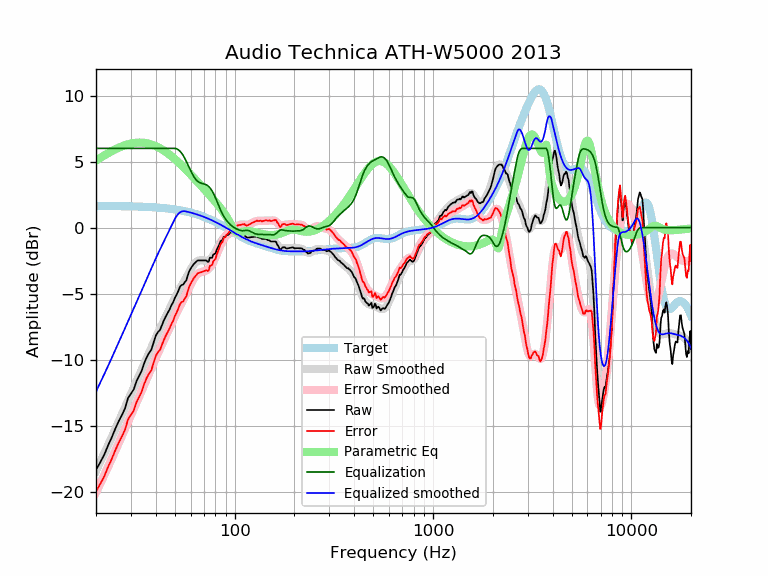

Values plotted in this chart, from the file beside it:
frequency, raw, error, smoothed, error_smoothed, equalization, parametric_eq, equalized_raw, equalized_smoothed, target
20, -18.34, -19.98, -18.41, -20.05, 6.00, 5.08, -12.34, -12.41, 1.64
21, -17.77, -19.41, -17.75, -19.39, 6.00, 5.28, -11.77, -11.75, 1.64
22, -17.20, -18.84, -17.11, -18.74, 6.00, 5.47, -11.20, -11.11, 1.64
23, -16.49, -18.13, -16.48, -18.11, 6.00, 5.64, -10.49, -10.48, 1.63
24, -15.89, -17.52, -15.87, -17.50, 6.00, 5.79, -9.89, -9.87, 1.63
25, -15.24, -16.87, -15.28, -16.91, 6.00, 5.93, -9.24, -9.28, 1.63
26, -14.67, -16.30, -14.70, -16.33, 6.00, 6.05, -8.67, -8.70, 1.62
27, -14.19, -15.81, -14.15, -15.77, 6.00, 6.15, -8.19, -8.15, 1.62
28, -13.69, -15.31, -13.62, -15.23, 6.00, 6.24, -7.69, -7.62, 1.62
29, -12.91, -14.53, -13.10, -14.71, 6.00, 6.31, -6.91, -7.10, 1.61
30, -12.57, -14.18, -12.60, -14.21, 6.00, 6.36, -6.57, -6.60, 1.61
31, -12.24, -13.85, -12.12, -13.72, 6.00, 6.40, -6.24, -6.12, 1.60
32, -11.63, -13.23, -11.66, -13.25, 6.00, 6.43, -5.63, -5.66, 1.60
33, -11.23, -12.82, -11.20, -12.79, 6.00, 6.44, -5.23, -5.20, 1.59
34, -10.83, -12.42, -10.76, -12.34, 6.00, 6.43, -4.83, -4.76, 1.58
35, -10.26, -11.84, -10.32, -11.90, 6.00, 6.42, -4.26, -4.32, 1.58
36, -9.82, -11.39, -9.90, -11.47, 6.00, 6.39, -3.82, -3.90, 1.57
37, -9.49, -11.05, -9.49, -11.05, 6.00, 6.35, -3.49, -3.49, 1.56
38, -9.25, -10.80, -9.09, -10.64, 6.00, 6.30, -3.25, -3.09, 1.55
39, -8.72, -10.26, -8.71, -10.25, 6.00, 6.24, -2.72, -2.71, 1.54
40, -8.19, -9.72, -8.35, -9.88, 6.00, 6.17, -2.19, -2.35, 1.53
41, -7.91, -9.43, -8.00, -9.52, 6.00, 6.09, -1.91, -2.00, 1.52
42, -7.76, -9.27, -7.66, -9.17, 6.00, 6.01, -1.76, -1.66, 1.51
43, -7.37, -8.87, -7.34, -8.84, 6.00, 5.92, -1.37, -1.34, 1.49
44, -7.01, -8.49, -7.03, -8.51, 6.00, 5.83, -1.01, -1.03, 1.48
45, -6.71, -8.18, -6.73, -8.20, 6.00, 5.73, -0.71, -0.73, 1.46
46, -6.45, -7.90, -6.44, -7.89, 6.00, 5.63, -0.45, -0.44, 1.45
47, -6.19, -7.63, -6.15, -7.58, 6.00, 5.52, -0.19, -0.15, 1.43
48, -5.88, -7.30, -5.86, -7.28, 6.00, 5.41, 0.12, 0.14, 1.42
49, -5.64, -7.04, -5.59, -6.99, 6.00, 5.30, 0.36, 0.41, 1.40
50, -5.30, -6.68, -5.33, -6.71, 6.00, 5.18, 0.70, 0.67, 1.38
51, -5.06, -6.42, -5.08, -6.44, 5.97, 5.07, 0.90, 0.88, 1.36
52, -4.79, -6.13, -4.85, -6.19, 5.89, 4.95, 1.10, 1.04, 1.34
53, -4.48, -5.80, -4.63, -5.95, 5.79, 4.84, 1.30, 1.15, 1.32
54, -4.34, -5.64, -4.42, -5.72, 5.64, 4.72, 1.30, 1.22, 1.29
55, -4.32, -5.59, -4.22, -5.49, 5.47, 4.60, 1.14, 1.25, 1.27
56, -4.13, -5.38, -4.01, -5.26, 5.26, 4.49, 1.13, 1.25, 1.25
57, -4.00, -5.22, -3.80, -5.02, 5.02, 4.37, 1.02, 1.22, 1.22
58, -3.62, -4.82, -3.59, -4.78, 4.78, 4.25, 1.16, 1.19, 1.19
59, -3.30, -4.47, -3.38, -4.54, 4.54, 4.14, 1.24, 1.17, 1.17
60, -3.10, -4.24, -3.17, -4.31, 4.31, 4.02, 1.21, 1.14, 1.14
61, -2.93, -4.04, -2.99, -4.10, 4.10, 3.91, 1.16, 1.11, 1.11
62, -2.78, -3.86, -2.82, -3.91, 3.91, 3.80, 1.12, 1.08, 1.08
63, -2.68, -3.73, -2.69, -3.74, 3.74, 3.68, 1.06, 1.05, 1.05
64, -2.58, -3.60, -2.59, -3.61, 3.61, 3.57, 1.03, 1.02, 1.02
65, -2.48, -3.47, -2.53, -3.51, 3.51, 3.46, 1.03, 0.99, 0.99
66, -2.48, -3.44, -2.49, -3.44, 3.44, 3.36, 0.96, 0.95, 0.95
67, -2.48, -3.40, -2.47, -3.39, 3.39, 3.25, 0.91, 0.92, 0.92
68, -2.48, -3.37, -2.47, -3.36, 3.36, 3.14, 0.88, 0.88, 0.88
69, -2.48, -3.33, -2.48, -3.33, 3.33, 3.04, 0.85, 0.85, 0.85
70, -2.48, -3.30, -2.49, -3.31, 3.31, 2.94, 0.83, 0.81, 0.81
71, -2.48, -3.26, -2.50, -3.28, 3.28, 2.83, 0.80, 0.78, 0.78
72, -2.48, -3.22, -2.50, -3.24, 3.24, 2.73, 0.75, 0.74, 0.74
73, -2.58, -3.28, -2.48, -3.18, 3.18, 2.63, 0.60, 0.70, 0.70
74, -2.58, -3.25, -2.44, -3.11, 3.11, 2.53, 0.52, 0.66, 0.66
75, -2.27, -2.90, -2.39, -3.01, 3.01, 2.43, 0.74, 0.62, 0.62
76, -2.28, -2.87, -2.32, -2.90, 2.90, 2.34, 0.62, 0.59, 0.59
77, -2.28, -2.83, -2.22, -2.77, 2.77, 2.24, 0.48, 0.55, 0.55
78, -2.03, -2.54, -2.11, -2.62, 2.62, 2.14, 0.58, 0.51, 0.51
79, -2.00, -2.47, -1.98, -2.45, 2.45, 2.05, 0.45, 0.47, 0.47
... 553 more rows
